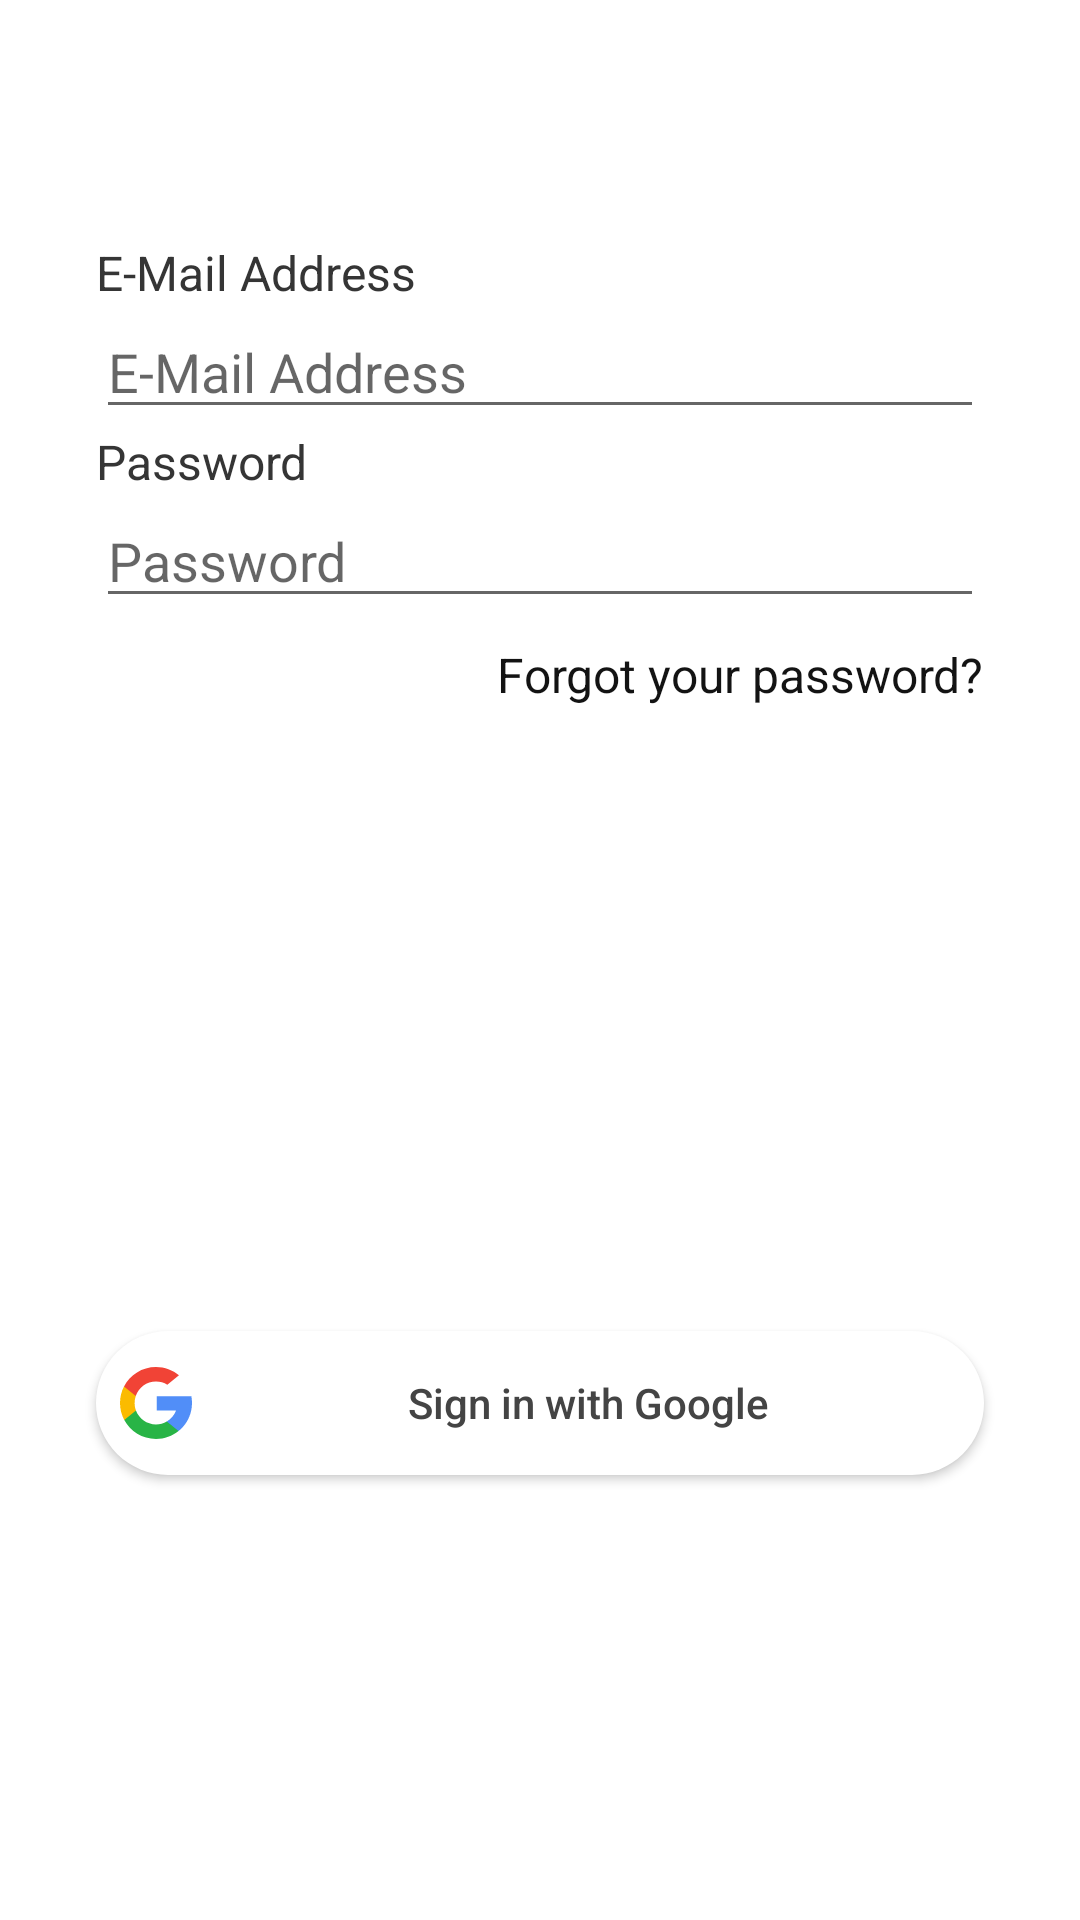

Produce the Android XML layout that renders to this screen, including the resource entries it uses.
<!-- AndroidManifest.xml: application theme Theme.BuPazar -->
<!-- res/layout/fragment_login.xml -->
<?xml version="1.0" encoding="utf-8"?>
<androidx.constraintlayout.widget.ConstraintLayout xmlns:android="http://schemas.android.com/apk/res/android"
    xmlns:app="http://schemas.android.com/apk/res-auto"
    xmlns:tools="http://schemas.android.com/tools"
    android:layout_width="match_parent"
    android:layout_height="match_parent"
    android:background="@color/white"
    tools:context=".page.activity.login.LoginActivity">

    <ImageView
        android:id="@+id/logo"
        android:layout_width="350dp"
        android:layout_height="wrap_content"
        android:layout_marginTop="48dp"
        android:src="@drawable/bupazar_logo"
        app:layout_constraintEnd_toEndOf="parent"
        app:layout_constraintStart_toStartOf="parent"
        app:layout_constraintTop_toTopOf="parent"
        />

    <TextView
        android:id="@+id/usernameTextView"
        style="@style/TextLabelDefault"
        android:layout_width="wrap_content"
        android:layout_height="wrap_content"
        android:layout_marginTop="32dp"
        android:layout_marginStart="32dp"
        android:layout_marginLeft="32dp"
        android:text="E-Mail Address"
        app:layout_constraintStart_toStartOf="parent"
        app:layout_constraintTop_toBottomOf="@+id/logo" />

    <EditText
        android:id="@+id/usernameEditTextView"
        style="@style/TextInputDefault"
        android:layout_width="match_parent"
        android:layout_height="wrap_content"
        android:layout_marginStart="32dp"
        android:layout_marginLeft="32dp"
        android:layout_marginEnd="32dp"
        android:layout_marginRight="32dp"
        android:ems="10"
        android:hint="@string/username_hint"
        android:inputType="textEmailAddress"
        app:layout_constraintEnd_toEndOf="parent"
        app:layout_constraintStart_toStartOf="parent"
        app:layout_constraintTop_toBottomOf="@+id/usernameTextView" />

    <TextView
        android:id="@+id/passwordTextView"
        style="@style/TextLabelDefault"
        android:layout_width="wrap_content"
        android:layout_height="wrap_content"
        android:layout_marginStart="32dp"
        android:layout_marginLeft="32dp"
        android:text="@string/password"
        app:layout_constraintStart_toStartOf="parent"
        app:layout_constraintTop_toBottomOf="@+id/usernameEditTextView" />

    <EditText
        android:id="@+id/passwordEditTextView"
        style="@style/TextInputDefault"
        android:layout_width="match_parent"
        android:layout_height="wrap_content"
        android:layout_marginStart="32dp"
        android:layout_marginLeft="32dp"
        android:layout_marginEnd="32dp"
        android:layout_marginRight="32dp"
        android:ems="10"
        android:hint="@string/password_hint"
        android:inputType="textPassword"
        app:layout_constraintEnd_toEndOf="parent"
        app:layout_constraintStart_toStartOf="parent"
        app:layout_constraintTop_toBottomOf="@+id/passwordTextView" />

    <TextView
        android:id="@+id/textViewForgotPassword"
        style="@style/TextDefault"
        android:layout_width="wrap_content"
        android:layout_height="wrap_content"
        android:layout_marginTop="8dp"
        android:layout_marginEnd="32dp"
        android:layout_marginRight="32dp"
        android:text="@string/forgot_password"
        app:layout_constraintEnd_toEndOf="parent"
        app:layout_constraintTop_toBottomOf="@+id/passwordEditTextView" />

    <Button
        android:id="@+id/buttonLogin"
        android:backgroundTint="@color/secondary_blue"
        style="@style/ButtonPrimary"
        android:layout_width="match_parent"
        android:layout_height="wrap_content"
        android:layout_marginStart="32dp"
        android:layout_marginLeft="32dp"
        android:layout_marginTop="16dp"
        android:layout_marginEnd="32dp"
        android:layout_marginRight="32dp"
        android:text="@string/login"
        app:layout_constraintEnd_toEndOf="parent"
        app:layout_constraintStart_toStartOf="parent"
        app:layout_constraintTop_toBottomOf="@+id/textViewForgotPassword"
        android:background="@drawable/round" />

    <Button
        android:id="@+id/buttonRegister"
        android:backgroundTint="@color/secondary_blue"
        style="@style/ButtonPrimary"
        android:layout_width="match_parent"
        android:layout_height="wrap_content"
        android:layout_marginStart="32dp"
        android:layout_marginLeft="32dp"
        android:layout_marginTop="16dp"
        android:layout_marginEnd="32dp"
        android:layout_marginRight="32dp"
        android:text="@string/register"
        app:layout_constraintEnd_toEndOf="parent"
        app:layout_constraintStart_toStartOf="parent"
        app:layout_constraintTop_toBottomOf="@+id/buttonLogin"
        android:background="@drawable/round"
        />


    <Button
        android:id="@+id/buttonGuest"
        android:backgroundTint="@color/secondary_blue"
        style="@style/ButtonPrimary"
        android:layout_width="match_parent"
        android:layout_height="wrap_content"
        android:layout_marginStart="32dp"
        android:layout_marginLeft="32dp"
        android:layout_marginTop="16dp"
        android:layout_marginEnd="32dp"
        android:layout_marginRight="32dp"
        android:text="@string/guest"
        app:layout_constraintEnd_toEndOf="parent"
        app:layout_constraintStart_toStartOf="parent"
        app:layout_constraintTop_toBottomOf="@+id/buttonRegister"
        android:background="@drawable/round"
        />

    <Button
        android:id="@+id/google_login_btn"
        android:layout_width="match_parent"
        android:layout_height="wrap_content"
        android:layout_marginStart="32dp"
        android:layout_marginLeft="32dp"
        android:layout_marginTop="16dp"
        android:layout_marginEnd="32dp"
        android:layout_marginRight="32dp"
        android:layout_centerInParent="true"
        android:background="@drawable/round_border"
        android:drawableStart="@drawable/ic_search"
        android:drawableLeft="@drawable/ic_search"
        android:drawablePadding="8dp"
        android:padding="8dp"
        android:text="Sign in with Google"
        android:textAllCaps="false"
        android:textColor="@color/GoogleTextColor"
        app:layout_constraintEnd_toEndOf="parent"
        app:layout_constraintStart_toStartOf="parent"
        app:layout_constraintTop_toBottomOf="@+id/buttonGuest" />

</androidx.constraintlayout.widget.ConstraintLayout>
<!-- resources referenced by this layout -->
<resources>
  <color name="GoogleTextColor">#444444</color>
  <color name="secondary_blue">#0B3954</color>
  <color name="white">#FFFFFFFF</color>
  <!-- drawable round_border (drawable) -->
  <shape xmlns:android="http://schemas.android.com/apk/res/android"
      android:shape="rectangle">
      <corners android:radius="24dp" />
      <solid android:color="#fff" />
  </shape>
  <string name="forgot_password">Forgot your password?</string>
  <string name="guest">Guest</string>
  <string name="login">Login</string>
  <string name="password">Password</string>
  <string name="password_hint">Password</string>
  <string name="register">Register</string>
  <string name="username_hint">E-Mail Address</string>
  <style name="ButtonPrimary">
          <item name="background">@drawable/login_button</item>
          <item name="android:textSize">18sp</item>
          <item name="android:textColor">@color/white</item>
          <item name="font">@font/poppins_semibold</item>
          <item name="android:textAllCaps">false</item>
      </style>
  <style name="TextDefault">
          <item name="font">@font/poppins_regular</item>
          <item name="android:textSize">16sp</item>
          <item name="android:textColor">@color/colorTextDefault</item>
      </style>
  <style name="TextInputDefault">
          <item name="font">@font/poppins_regular</item>
          <item name="android:textSize">18sp</item>
          <item name="hintTextColor">@color/colorTextHintDefault</item>
          <item name="android:textColor">@color/colorTextDefault</item>
      </style>
  <style name="TextLabelDefault">
          <item name="font">@font/poppins_semibold</item>
          <item name="android:textSize">16sp</item>
          <item name="android:textColor">@color/colorTextLabelDefault</item>
      </style>
  <style name="Theme.BuPazar" parent="Theme.AppCompat.Light.NoActionBar">
  
          
          <item name="colorOnPrimary">@color/white</item>
          
          <item name="colorOnSecondary">@color/black</item>
          
          <item name="android:statusBarColor" tools:targetApi="l">?attr/colorPrimaryVariant</item>
          
      </style>
  <!-- drawable login_button (drawable-v24) -->
  <?xml version="1.0" encoding="utf-8"?>
  <shape xmlns:android="http://schemas.android.com/apk/res/android"
      android:padding="10dp"
      android:shape="rectangle">
      <solid android:color="#F3DE8A" />
      <corners
          android:bottomLeftRadius="12dp"
          android:bottomRightRadius="12dp"
          android:topLeftRadius="12dp"
          android:topRightRadius="12dp" />
  </shape>
  <color name="colorTextDefault">#131313</color>
  <color name="colorTextHintDefault">#434343</color>
  <color name="colorTextLabelDefault">#353535</color>
  <color name="black">#FF000000</color>
</resources>
